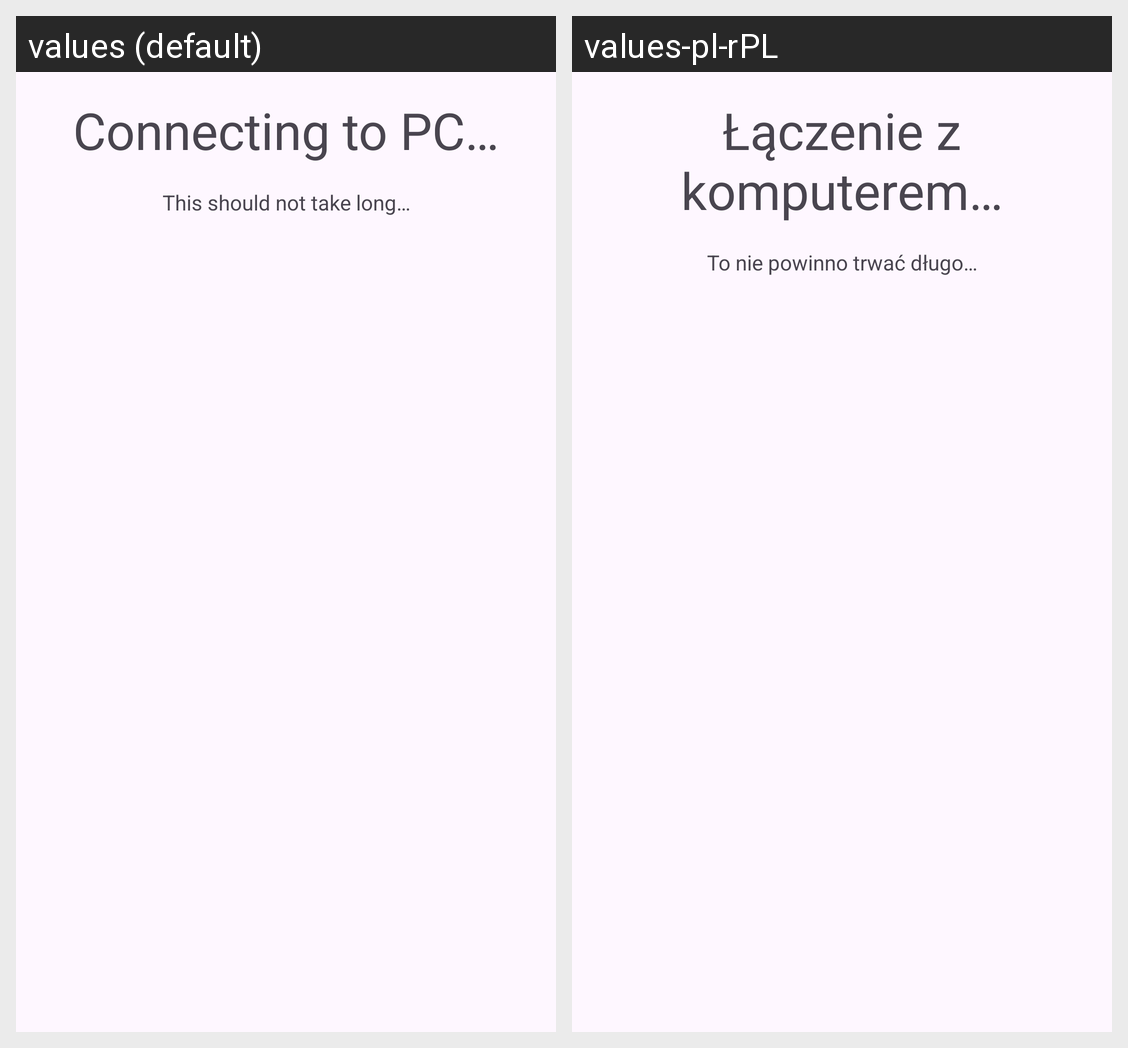

This grid shows one Android layout under two languages. Give, for every string resource on the screen, its name, the default text and each shown locale's text.
Android screen res/layout/fragment_connecting.xml rendered under 2 locales, left to right: values (default), values-pl-rPL. Device: Nexus 5 (rendered at 1080×1920; each locale shown at half size, 540×960, under a caption strip naming it); theme Theme.OpenMicClient.
Strings drawn on this screen, with the default value and each locale's value (text and hints the layout hard-codes, and strings that could not be matched under every locale, appear in the picture but are not listed):

connecting_fragment_title
  values: Connecting to PC…
  values-pl-rPL: Łączenie z komputerem…

connecting_fragment_description
  values: This should not take long…
  values-pl-rPL: To nie powinno trwać długo…
